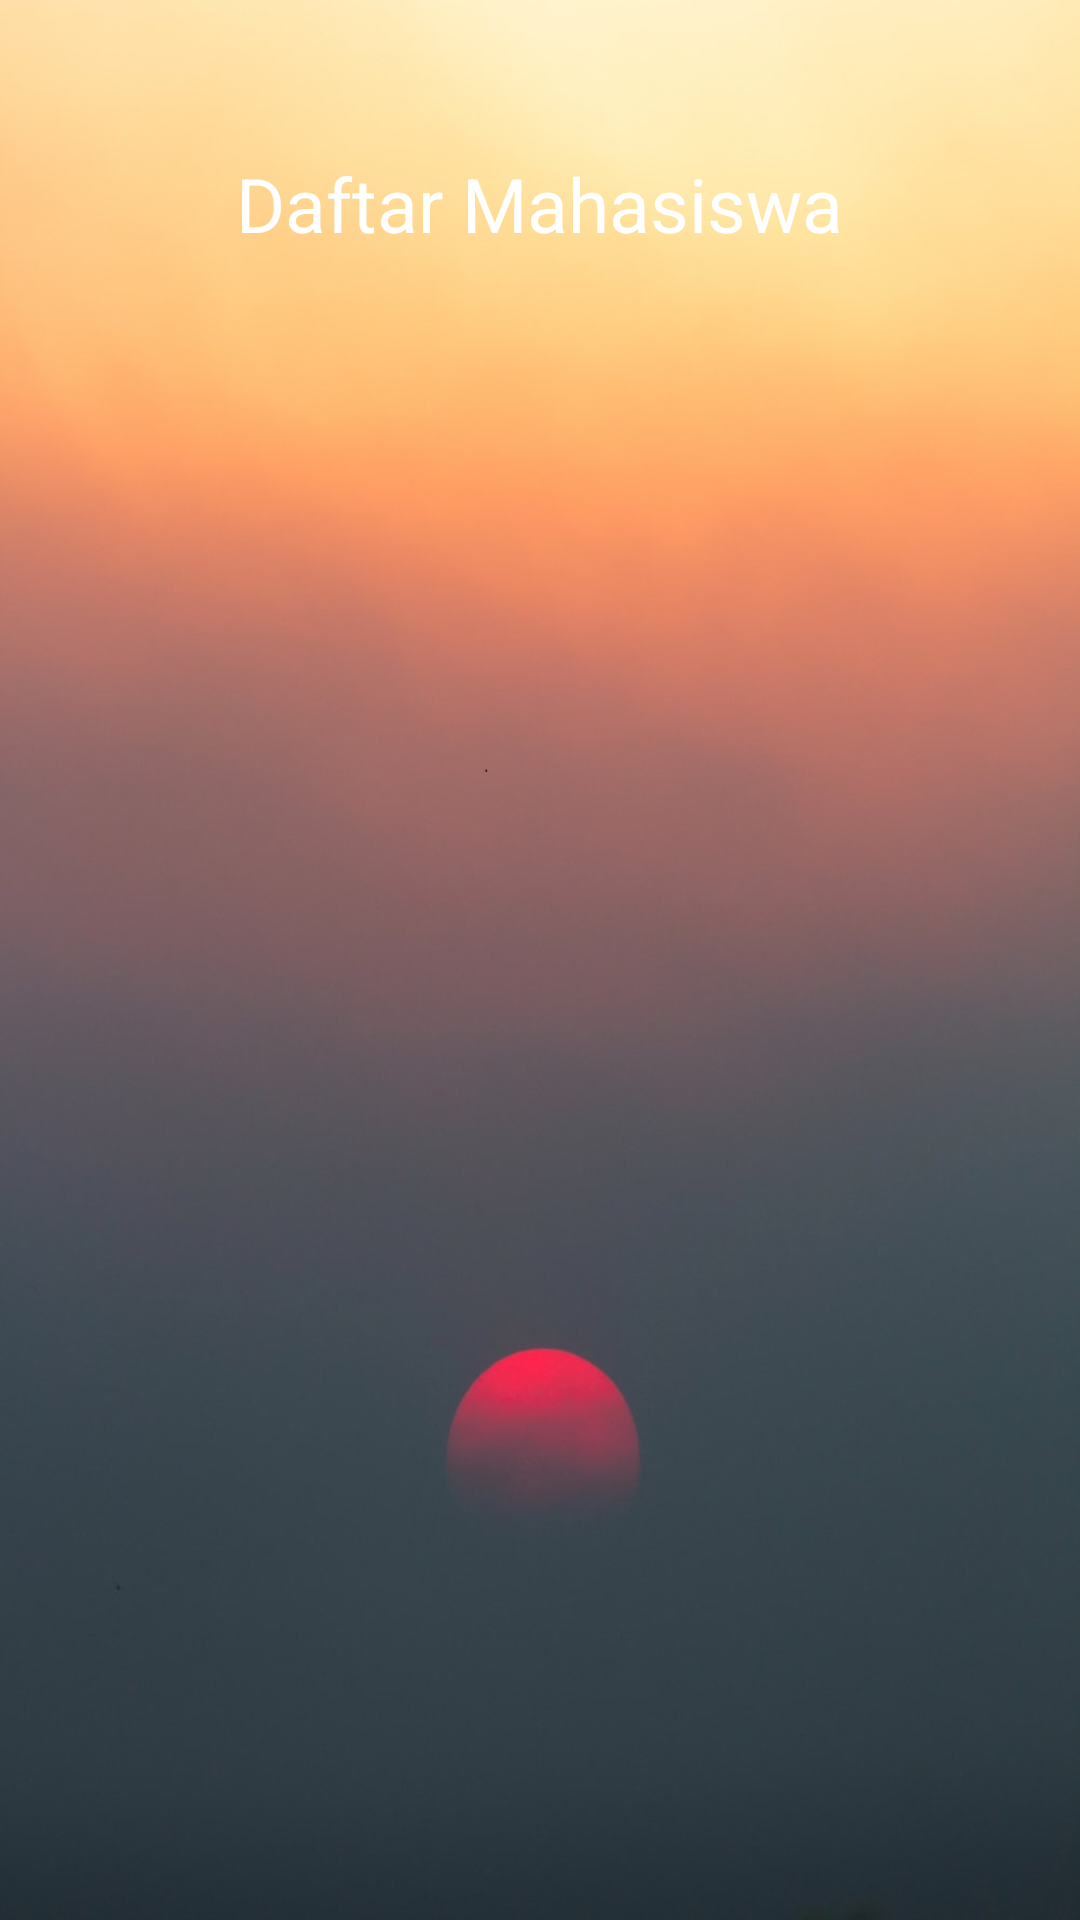

Write the Android layout XML for this screen, with the resource values it uses.
<!-- AndroidManifest.xml: application theme AppTheme -->
<!-- res/layout/activity_read.xml -->
<?xml version="1.0" encoding="utf-8"?>
<LinearLayout xmlns:android="http://schemas.android.com/apk/res/android"
    xmlns:app="http://schemas.android.com/apk/res-auto"
    xmlns:tools="http://schemas.android.com/tools"
    android:layout_width="match_parent"
    android:layout_height="match_parent"
    android:orientation="vertical"
    android:background="@drawable/langit"
    android:paddingLeft="16dp"
    android:paddingRight="16dp"
    android:paddingTop="16dp"
    android:paddingBottom="16dp"
    tools:context=".Read">

    <TextView
        android:id="@+id/header"
        android:layout_width="wrap_content"
        android:layout_height="wrap_content"
        android:layout_centerHorizontal="true"
        android:layout_gravity="center_horizontal"
        android:layout_marginTop="35dp"
        android:text="Daftar Mahasiswa"
        android:textColor="#ffff"
        android:textSize="25dp" />

    <ListView
        android:id="@+id/listView"
        android:layout_width="match_parent"
        android:layout_height="wrap_content"
        android:layout_marginTop="30dp" />

</LinearLayout>
<!-- resources referenced by this layout -->
<resources>
  <!-- drawable langit: png bitmap (drawable, 485847 bytes) -->
  <style name="AppTheme" parent="Theme.AppCompat.Light.DarkActionBar">
          
          <item name="colorPrimary">@color/colorPrimary</item>
          <item name="colorPrimaryDark">@color/colorPrimaryDark</item>
          <item name="colorAccent">@color/colorAccent</item>
      </style>
  <color name="colorPrimary">#005987</color>
  <color name="colorPrimaryDark">#005987</color>
  <color name="colorAccent">#005987</color>
</resources>
